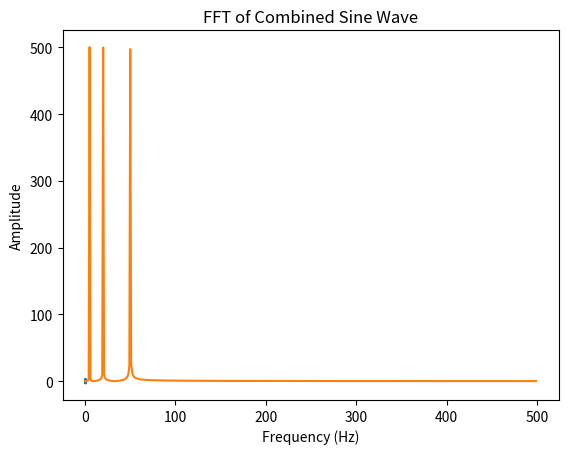

The matplotlib source for this figure:
import numpy as np
import matplotlib.pyplot as plt
from scipy.fft import fft, fftfreq

# Parameters
sampling_rate = 1000  # samples per second
t = np.linspace(0, 1, sampling_rate)  # 1 second of data & required to generate the sine wave over time and not a constant value

# Generate sine waves with different frequencies
sine_wave_1 = np.sin(2 * np.pi * 5 * t)  # 5 Hz
sine_wave_2 = np.sin(2 * np.pi * 20 * t) # 20 Hz
sine_wave_3 = np.sin(2 * np.pi * 50 * t) # 50 Hz

# Combine the sine waves
combined_wave = sine_wave_1 + sine_wave_2 + sine_wave_3

# Plot the combined wave
plt.plot(t, combined_wave)
plt.title("Combined Sine Wave")
plt.show()

# Compute the FFT of the combined signal
fft_result = fft(combined_wave)
n = len(t)
frequency = fftfreq(n, 1 / sampling_rate)

# Only plot the positive frequencies
plt.plot(frequency[:n // 2], np.abs(fft_result)[:n // 2])
plt.title("FFT of Combined Sine Wave")
plt.xlabel("Frequency (Hz)")
plt.ylabel("Amplitude")
plt.show()